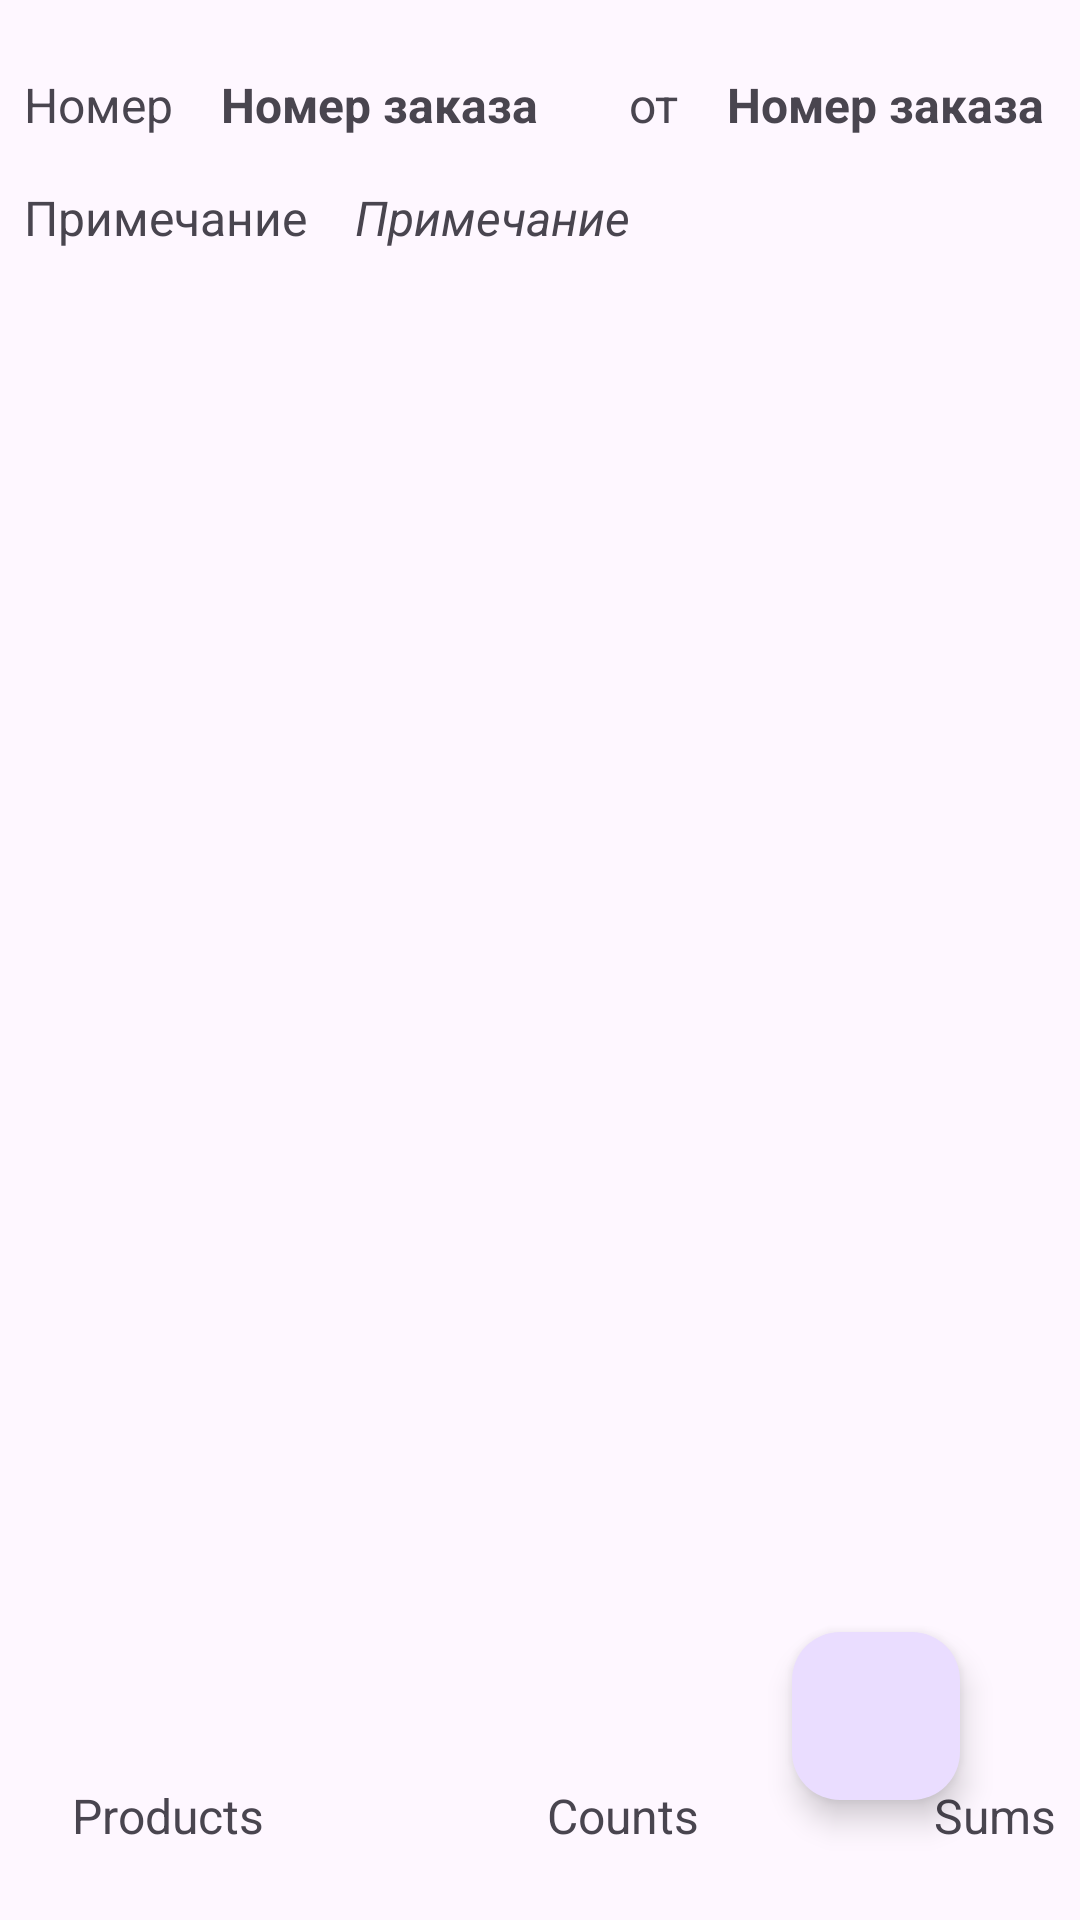

Here is an Android app screen rendered from its layout file. Give the layout XML and the strings, colors and styles it references.
<!-- AndroidManifest.xml: application theme Theme.Terminal1 -->
<!-- res/layout/fragment_sale.xml -->
<?xml version="1.0" encoding="utf-8"?>
<androidx.constraintlayout.widget.ConstraintLayout
    xmlns:android="http://schemas.android.com/apk/res/android"
    xmlns:app="http://schemas.android.com/apk/res-auto"
    xmlns:tools="http://schemas.android.com/tools"
    android:layout_width="match_parent"
    android:layout_height="match_parent"
    android:padding="8dp"
    tools:context=".screens.saleFragment.SaleFragment">

    <TextView
        android:id="@+id/saleNumberTitle"
        android:layout_width="wrap_content"
        android:layout_height="wrap_content"
        android:text="Номер"
        android:textSize="16dp"
        android:layout_marginTop="16dp"
        app:layout_constraintStart_toStartOf="parent"
        app:layout_constraintTop_toTopOf="parent" />

    <TextView
        android:id="@+id/saleNumber"
        android:layout_width="120dp"
        android:layout_height="wrap_content"
        android:layout_marginStart="16dp"
        android:layout_marginTop="16dp"
        android:text="Номер заказа"
        android:textSize="16dp"
        android:textStyle="bold"
        app:layout_constraintStart_toEndOf="@+id/saleNumberTitle"
        app:layout_constraintTop_toTopOf="parent" />
    <TextView
        android:id="@+id/saleDateTitle"
        android:layout_width="wrap_content"
        android:layout_height="wrap_content"
        android:layout_marginTop="16dp"
        android:text="от"
        android:textSize="16dp"
        android:layout_marginStart="16dp"
        app:layout_constraintStart_toEndOf="@+id/saleNumber"
        app:layout_constraintTop_toTopOf="parent" />

    <TextView
        android:id="@+id/saleDate"
        android:layout_width="120dp"
        android:layout_height="wrap_content"
        android:layout_marginStart="16dp"
        android:layout_marginTop="16dp"
        android:text="Номер заказа"
        android:textSize="16dp"
        android:textStyle="bold"
        app:layout_constraintStart_toEndOf="@+id/saleDateTitle"
        app:layout_constraintTop_toTopOf="parent" />

    <TextView
        android:id="@+id/saleNoteTitle"
        android:layout_width="wrap_content"
        android:layout_height="wrap_content"
        android:layout_marginTop="16dp"
        android:text="Примечание"
        android:textSize="16dp"
        app:layout_constraintStart_toStartOf="parent"
        app:layout_constraintTop_toBottomOf="@id/saleNumber" />

    <TextView
        android:id="@+id/saleNote"
        android:layout_width="240dp"
        android:layout_height="wrap_content"
        android:layout_marginStart="16dp"
        android:layout_marginTop="16dp"
        android:text="Примечание"
        android:textSize="16dp"
        android:textStyle="italic"
        app:layout_constraintStart_toEndOf="@+id/saleNoteTitle"
        app:layout_constraintTop_toBottomOf="@+id/saleNumber" />

    <TextView
        android:id="@+id/salePositions"
        android:layout_width="wrap_content"
        android:layout_height="wrap_content"
        android:layout_marginStart="16dp"
        android:layout_marginBottom="16dp"
        android:text="Products"
        android:textSize="16dp"
        app:layout_constraintStart_toStartOf="parent"
        app:layout_constraintBottom_toBottomOf="parent" />

    <TextView
        android:id="@+id/saleAmount"
        android:layout_width="wrap_content"
        android:layout_height="wrap_content"
        android:layout_marginStart="16dp"
        android:layout_marginBottom="16dp"
        android:text="Counts"
        android:textSize="16dp"
        app:layout_constraintStart_toEndOf="@id/salePositions"
        app:layout_constraintEnd_toStartOf="@id/saleProducts"
        app:layout_constraintBottom_toBottomOf="parent" />

    <TextView
        android:id="@+id/saleProducts"
        android:layout_width="wrap_content"
        android:layout_height="wrap_content"
        android:layout_marginStart="16dp"
        android:layout_marginBottom="16dp"
        android:text="Sums"
        android:textSize="16dp"
        app:layout_constraintEnd_toEndOf="parent"
        app:layout_constraintBottom_toBottomOf="parent" />

    <ScrollView
        android:layout_width="match_parent"
        android:layout_height="0dp"
        android:layout_marginTop="16dp"
        android:layout_marginBottom="16dp"
        app:layout_constraintTop_toBottomOf="@id/saleNote"
        app:layout_constraintBottom_toTopOf="@id/saleProducts"
        tools:layout_editor_absoluteX="8dp">

        <androidx.recyclerview.widget.RecyclerView
            android:id="@+id/itemsSaleLayout"
            android:layout_width="match_parent"
            android:layout_height="wrap_content"
            android:layout_marginTop="16dp"
            app:layoutManager="androidx.recyclerview.widget.LinearLayoutManager"
            app:layout_constraintStart_toStartOf="parent"
            app:layout_constraintTop_toBottomOf="@+id/saleNote"
            tools:listitem="@layout/item_sale_layout" />
    </ScrollView>

    <com.google.android.material.floatingactionbutton.FloatingActionButton
        android:id="@+id/fabSale"
        android:layout_width="wrap_content"
        android:layout_height="wrap_content"
        android:layout_gravity="bottom|end"
        app:layout_constraintBottom_toBottomOf="parent"
        app:layout_constraintEnd_toEndOf="parent"
        android:layout_marginEnd="32dp"
        android:layout_marginBottom="32dp"
        app:srcCompat="@drawable/baseline_qr_code_scanner_24" />

</androidx.constraintlayout.widget.ConstraintLayout>
<!-- res/layout/item_sale_layout.xml (included above) -->
<?xml version="1.0" encoding="utf-8"?>
<androidx.cardview.widget.CardView
    xmlns:android="http://schemas.android.com/apk/res/android"
    xmlns:app="http://schemas.android.com/apk/res-auto"
    xmlns:tools="http://schemas.android.com/tools"
    android:layout_width="match_parent"
    android:layout_height="wrap_content"
    android:layout_margin="3dp">

    <androidx.constraintlayout.widget.ConstraintLayout
        android:layout_width="match_parent"
        android:layout_height="wrap_content"
        android:padding="8dp">

        <TextView
            android:id="@+id/item_product_sale"
            android:layout_width="match_parent"
            android:layout_height="wrap_content"
            android:text="Product"
            android:textSize="20sp"
            app:layout_constraintStart_toStartOf="parent"
            app:layout_constraintTop_toTopOf="parent" />
        <TextView
            android:id="@+id/item_character_sale"
            android:layout_width="match_parent"
            android:layout_height="wrap_content"
            android:text="Character"
            app:layout_constraintStart_toStartOf="parent"
            app:layout_constraintTop_toBottomOf="@id/item_product_sale"/>
        <TextView
            android:id="@+id/item_barcode_sale"
            android:layout_width="wrap_content"
            android:layout_height="wrap_content"
            android:text="Barcode"
            app:layout_constraintStart_toStartOf="parent"
            app:layout_constraintTop_toBottomOf="@id/item_character_sale"/>

        <TextView
            android:id="@+id/item_price_sale"
            android:layout_width="wrap_content"
            android:layout_height="wrap_content"
            android:text="Price"
            android:textSize="16sp"
            app:layout_constraintEnd_toEndOf="parent"
            app:layout_constraintTop_toBottomOf="@id/item_character_sale" />

        <TextView
            android:id="@+id/item_countText_sale"
            android:layout_width="wrap_content"
            android:layout_height="wrap_content"
            android:text="В заказе - "
            android:textSize="20sp"
            app:layout_constraintStart_toStartOf="parent"
            app:layout_constraintTop_toBottomOf="@id/item_barcode_sale" />

        <TextView
            android:id="@+id/item_count_sale"
            android:layout_width="wrap_content"
            android:layout_height="wrap_content"
            android:text="Count"
            android:textSize="20sp"
            android:textStyle="bold"
            app:layout_constraintStart_toEndOf="@id/item_countText_sale"
            app:layout_constraintTop_toBottomOf="@id/item_barcode_sale" />

        <TextView
            android:id="@+id/item_checkText_sale"
            android:layout_width="wrap_content"
            android:layout_height="wrap_content"
            android:text="Проверено - "
            android:textSize="20sp"
            app:layout_constraintEnd_toStartOf="@id/item_check_sale"
            app:layout_constraintTop_toBottomOf="@id/item_barcode_sale" />

        <TextView
            android:id="@+id/item_check_sale"
            android:layout_width="90dp"
            android:layout_height="wrap_content"
            android:gravity="end"
            android:text="Count"
            android:textSize="20sp"
            android:textStyle="bold"
            app:layout_constraintEnd_toEndOf="parent"
            app:layout_constraintTop_toBottomOf="@id/item_barcode_sale" />

    </androidx.constraintlayout.widget.ConstraintLayout>

</androidx.cardview.widget.CardView>
<!-- resources referenced by this layout -->
<resources>
  <style name="Theme.Terminal1" parent="Base.Theme.Terminal1" />
  <style name="Base.Theme.Terminal1" parent="Theme.Material3.DayNight">
          
          
      </style>
</resources>
